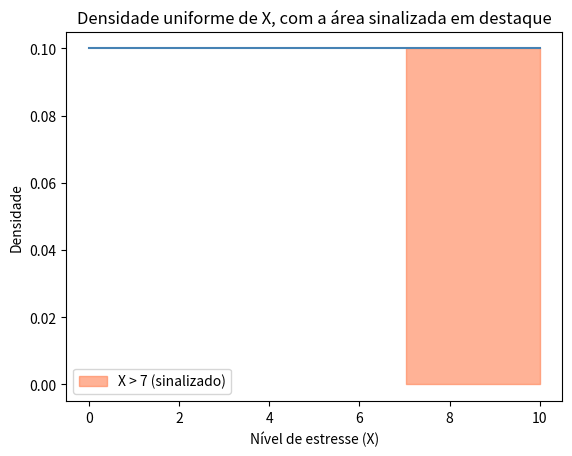

Reproduce this figure in Python.
import numpy as np
import matplotlib.pyplot as plt

limite_inferior, limite_superior = 0, 10
limiar = 7

x = np.linspace(limite_inferior, limite_superior, 200)
densidade = np.full_like(x, 1 / (limite_superior - limite_inferior))  # densidade constante = 1/10

plt.plot(x, densidade, color="steelblue")
plt.fill_between(x[x > limiar], densidade[x > limiar], color="coral", alpha=0.6, label="X > 7 (sinalizado)")
plt.xlabel("Nível de estresse (X)")
plt.ylabel("Densidade")
plt.title("Densidade uniforme de X, com a área sinalizada em destaque")
plt.legend()
plt.show()

largura_intervalo_sinalizado = limite_superior - limiar
altura_densidade = 1 / (limite_superior - limite_inferior)
p_sinalizado = largura_intervalo_sinalizado * altura_densidade

print(f"Largura do intervalo (10 - 7): {largura_intervalo_sinalizado}")
print(f"Altura da densidade (1/10):    {altura_densidade}")
print(f"P(X > 7) = {largura_intervalo_sinalizado} × {altura_densidade} = {p_sinalizado:.2f}")

rng = np.random.default_rng(3)
n_funcionarios = 500_000

niveis_de_estresse = rng.uniform(limite_inferior, limite_superior, size=n_funcionarios)
fracao_sinalizada = (niveis_de_estresse > limiar).mean()

print(f"Fração sinalizada, simulada: {fracao_sinalizada:.3f}")
print(f"Valor teórico: {p_sinalizado:.3f}")

esperanca_teorica = (limite_inferior + limite_superior) / 2
variancia_teorica = (limite_superior - limite_inferior) ** 2 / 12

esperanca_simulada = niveis_de_estresse.mean()
variancia_simulada = niveis_de_estresse.var()

print(f"E[X] teórico:    {esperanca_teorica:.3f}   |   simulado: {esperanca_simulada:.3f}")
print(f"Var[X] teórico:  {variancia_teorica:.3f}   |   simulado: {variancia_simulada:.3f}")

print("Aula 5 — Simulação empírica (teste binário passa/falha):")
print("  Fração de ladrões entre os que falharam: ~31% (simulado com 100.000 funcionários)")
print()
print("Aula 6 — Cálculo formal com Bayes:")
print("  P(ladrão | falhou) = 0,08 / 0,26 = 0,31 — bate com a simulação")
print()
print("Aula 7 — Variável aleatória discreta:")
print("  X = nº de funcionários que falham num grupo de 3: E[X] = 0,78, construído pela árvore de possibilidades")
print()
print(f"Aula 8 — Variável aleatória contínua:")
print(f"  X = nível de estresse contínuo: P(X>7) = {p_sinalizado:.2f}, E[X] = {esperanca_teorica:.1f}, Var[X] = {variancia_teorica:.2f}")
